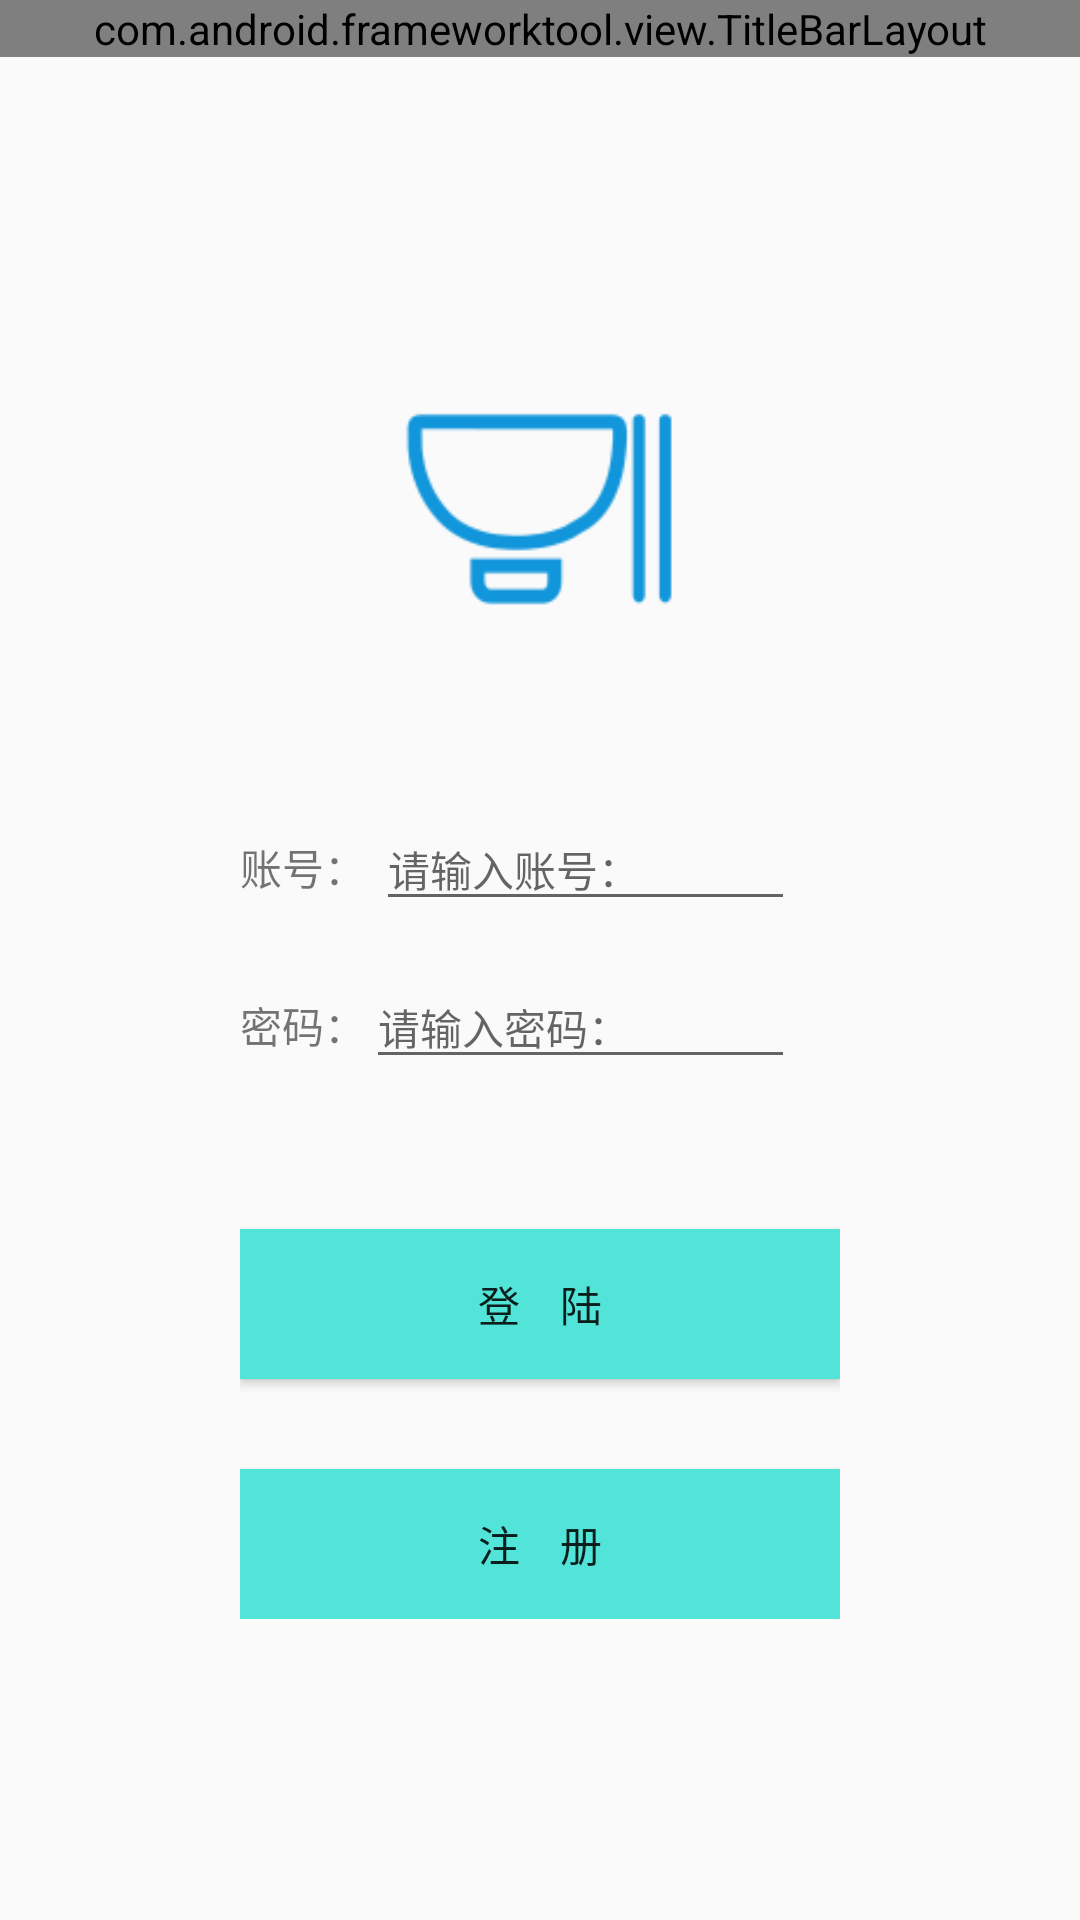

Layout XML and referenced resources for this Android screen:
<!-- AndroidManifest.xml: application theme AppTheme -->
<!-- res/layout/activity_login.xml -->
<?xml version="1.0" encoding="utf-8"?>
<RelativeLayout xmlns:android="http://schemas.android.com/apk/res/android"
    xmlns:app="http://schemas.android.com/apk/res-auto"
    xmlns:tools="http://schemas.android.com/tools"
    android:layout_width="match_parent"
    android:layout_height="match_parent"
    tools:context=".activity.SignInActivity">

    <com.android.frameworktool.view.TitleBarLayout
        android:id="@+id/titleBar"
        android:layout_width="match_parent"
        android:layout_height="wrap_content" />

    <RelativeLayout
        android:layout_width="match_parent"
        android:layout_height="match_parent"
        android:layout_below="@id/titleBar">

        <ImageView
            android:layout_width="match_parent"
            android:layout_height="match_parent"
            android:scaleType="centerCrop" />

        <LinearLayout
            android:layout_width="match_parent"
            android:layout_height="wrap_content"
            android:layout_centerInParent="true"
            android:layout_marginStart="80dp"
            android:layout_marginEnd="80dp"
            android:orientation="vertical">

            <ImageView
                android:layout_width="100dp"
                android:layout_height="100dp"
                android:layout_gravity="center_horizontal"
                android:src="@mipmap/diancan" />

            <LinearLayout
                android:layout_width="match_parent"
                android:layout_height="wrap_content"
                android:layout_marginTop="50dp"
                android:layout_marginEnd="15dp"
                android:orientation="horizontal">

                <TextView
                    android:layout_width="wrap_content"
                    android:layout_height="wrap_content"
                    android:gravity="center"
                    android:text="账号： " />

                <EditText
                    android:id="@+id/loginAccount"
                    android:layout_width="match_parent"
                    android:layout_height="wrap_content"
                    android:hint="请输入账号： "
                    android:textSize="14sp" />
            </LinearLayout>

            <LinearLayout
                android:layout_width="match_parent"
                android:layout_height="wrap_content"
                android:layout_marginTop="15dp"
                android:layout_marginEnd="15dp"
                android:orientation="horizontal">

                <TextView
                    android:layout_width="wrap_content"
                    android:layout_height="wrap_content"
                    android:gravity="center"
                    android:text="密码：" />

                <EditText
                    android:id="@+id/loginPassword"
                    android:layout_width="match_parent"
                    android:layout_height="wrap_content"
                    android:hint="请输入密码： "
                    android:inputType="textPassword"
                    android:textSize="14sp" />
            </LinearLayout>

            <Button
                android:id="@+id/loginButton"
                android:layout_width="match_parent"
                android:layout_height="50dp"
                android:layout_marginTop="50dp"
                android:background="@color/theme"
                android:text="登    陆" />

            <Button
                android:id="@+id/signUpButton"
                android:layout_width="match_parent"
                android:layout_height="50dp"
                android:layout_marginTop="30dp"
                android:background="@color/theme"
                android:text="注    册"
                android:textColor="@color/text_black" />

        </LinearLayout>

    </RelativeLayout>

</RelativeLayout>
<!-- resources referenced by this layout -->
<resources>
  <color name="theme">#52E4D8</color>
  <!-- mipmap diancan: png bitmap (mipmap-xhdpi, 6197 bytes) -->
  <style name="AppTheme" parent="Theme.AppCompat.Light.NoActionBar">
          
          <item name="background">@mipmap/timg</item>
          <item name="colorPrimary">@color/colorPrimary</item>
          <item name="colorPrimaryDark">@color/colorPrimaryDark</item>
          <item name="colorAccent">@color/colorAccent</item>
      </style>
  <color name="colorPrimary">#6200EE</color>
  <color name="colorPrimaryDark">#3700B3</color>
  <color name="colorAccent">#11F1DB</color>
</resources>
